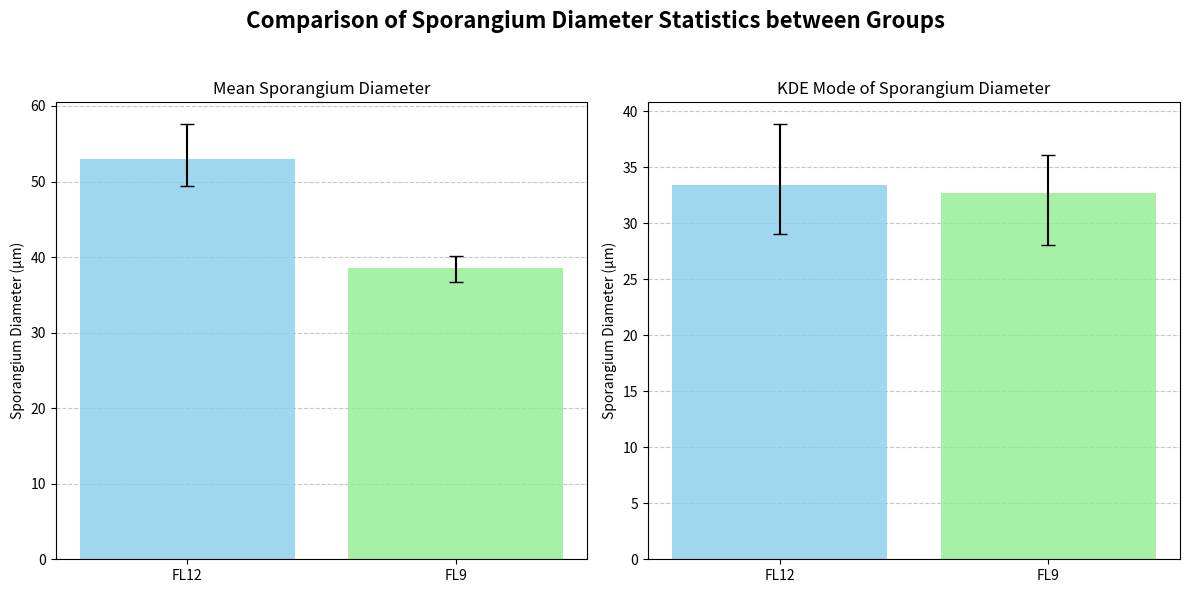

Write the Python code that produced this figure. (Note: this script raises an exception after producing the figure.)
import matplotlib.pyplot as plt
import numpy as np
import os
# Результаты для группы FL12 (Worst)
mean_FL12 = 53.03
mean_FL12_lower = 53.03 - 49.45  # разница между оценкой и нижней границей
mean_FL12_upper = 57.60 - 53.03  # разница между верхней границей и оценкой

mode_FL12 = 33.44
mode_FL12_lower = 33.44 - 29.03
mode_FL12_upper = 38.84 - 33.44

# Результаты для группы FL9 (Best)
mean_FL9 = 38.49
mean_FL9_lower = 38.49 - 36.75
mean_FL9_upper = 40.18 - 38.49

mode_FL9 = 32.68
mode_FL9_lower = 32.68 - 28.02
mode_FL9_upper = 36.04 - 32.68


data_scale_path = r"G:\My\sov\extract\Spores\original_img\test\best\4x\spores_main.xlsx"
graph_dir = os.path.join(os.path.dirname(data_scale_path), "graph")


# Список групп
groups = ['FL12', 'FL9']

# Данные для среднего диаметра
means = [mean_FL12, mean_FL9]
mean_errors = [[mean_FL12_lower, mean_FL9_lower],
               [mean_FL12_upper, mean_FL9_upper]]

# Данные для моды (KDE mode)
modes = [mode_FL12, mode_FL9]
mode_errors = [[mode_FL12_lower, mode_FL9_lower],
               [mode_FL12_upper, mode_FL9_upper]]

fig, axs = plt.subplots(1, 2, figsize=(12, 6))

# График для среднего диаметра
# axs[0].bar(groups, means, color=['skyblue', 'lightgreen'], alpha=0.8, zorder=2)
axs[0].bar(groups, means, color=['skyblue', 'lightgreen'], alpha=0.8, zorder=2)
axs[0].errorbar(groups, means, yerr=mean_errors, fmt='none', color='black', capsize=5, zorder=3)
axs[0].set_title('Mean Sporangium Diameter')
axs[0].set_ylabel('Sporangium Diameter (μm)')
axs[0].grid(axis='y', linestyle='--', alpha=0.7)

# График для моды (KDE mode)
# axs[1].bar(groups, modes, color=['skyblue', 'lightgreen'], alpha=0.8, zorder=2)
axs[1].bar(groups, modes, color=['skyblue', 'lightgreen'], alpha=0.8, zorder=2)
axs[1].errorbar(groups, modes, yerr=mode_errors, fmt='none', color='black', capsize=5, zorder=3)
axs[1].set_title('KDE Mode of Sporangium Diameter')
axs[1].set_ylabel('Sporangium Diameter (μm)')
axs[1].grid(axis='y', linestyle='--', alpha=0.7)

plt.suptitle('Comparison of Sporangium Diameter Statistics between Groups', fontsize=16, fontweight='bold')
plt.tight_layout(rect=[0, 0, 1, 0.95])
boots_chart_path = os.path.join(graph_dir, "boots_chart.png")
plt.savefig(boots_chart_path, bbox_inches='tight')
plt.show()
